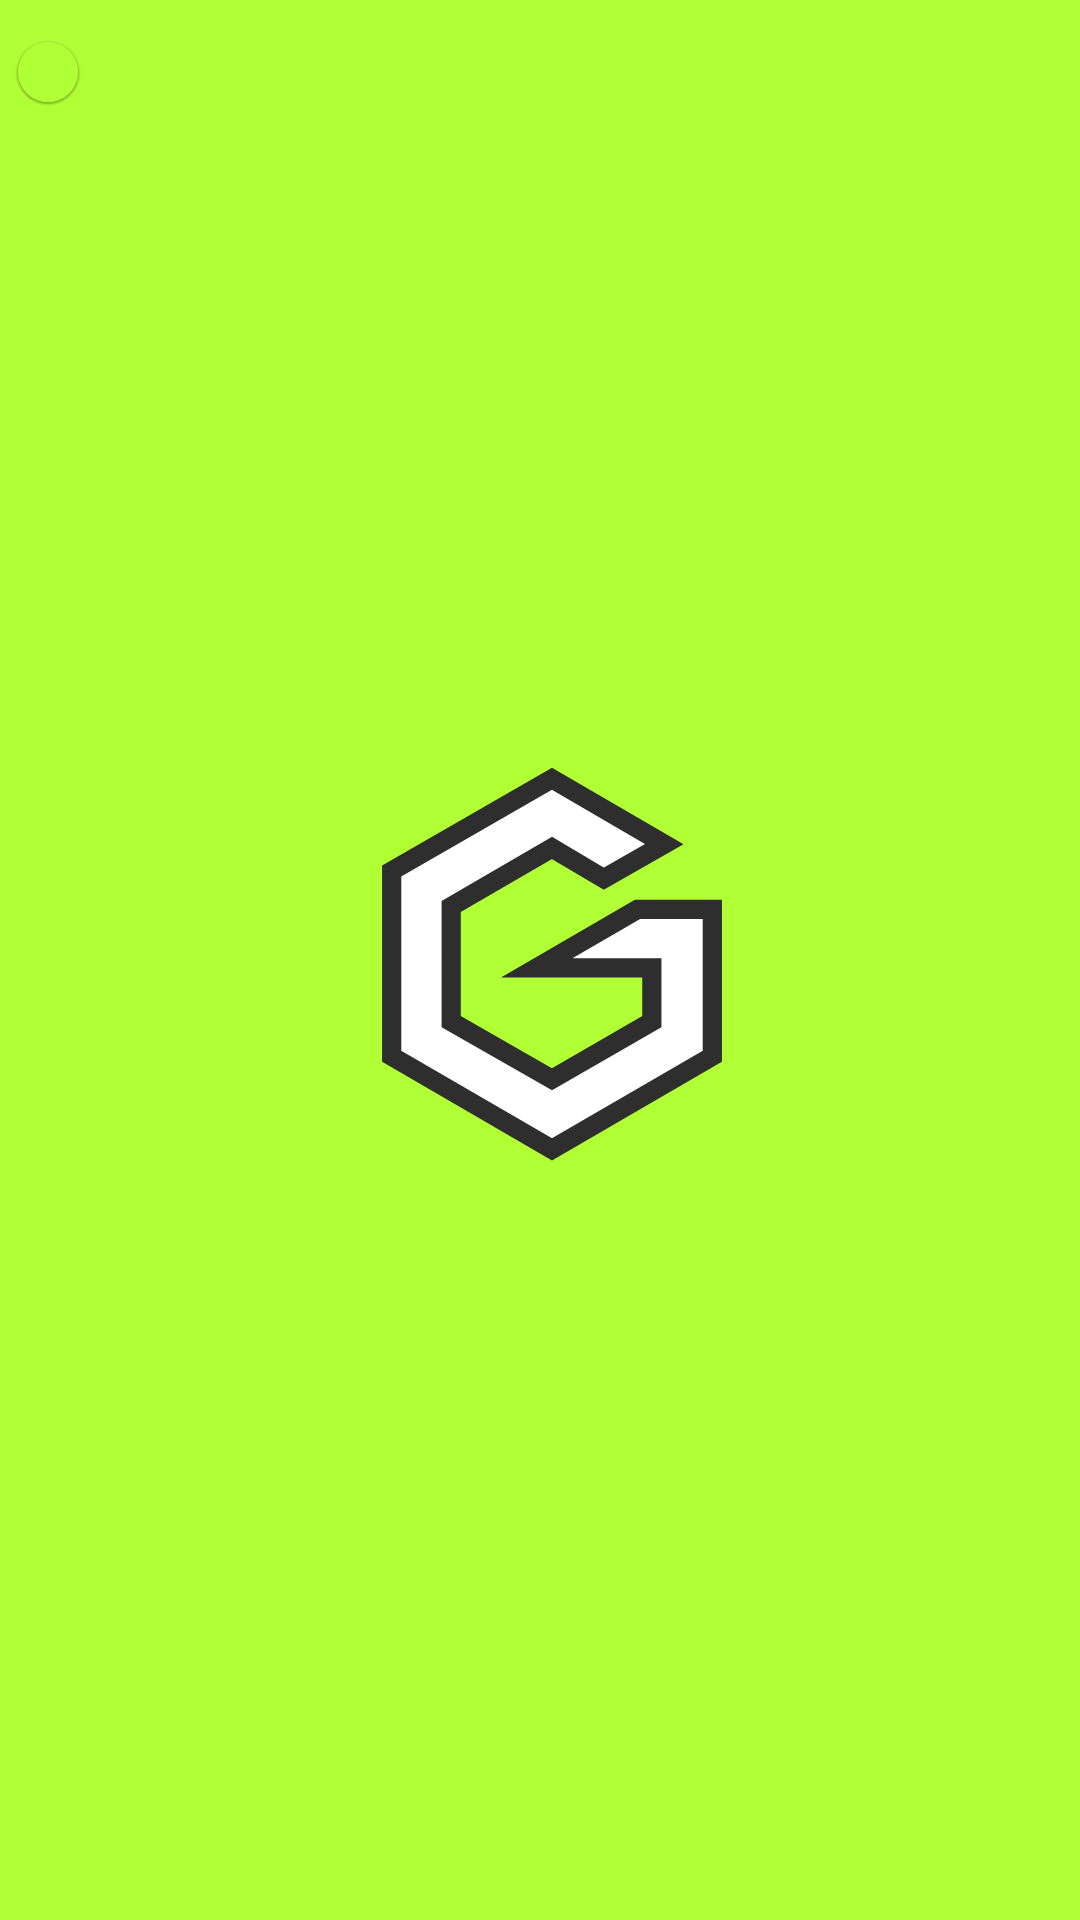

Here is an Android app screen rendered from its layout file. Give the layout XML and the strings, colors and styles it references.
<!-- AndroidManifest.xml: application theme Theme.GymBuddyWeightTracker.Launcher -->
<!-- res/layout/fragment_measurements.xml -->
<?xml version="1.0" encoding="utf-8"?>
<androidx.constraintlayout.widget.ConstraintLayout xmlns:android="http://schemas.android.com/apk/res/android"
    xmlns:app="http://schemas.android.com/apk/res-auto"
    xmlns:tools="http://schemas.android.com/tools"
    android:layout_width="match_parent"
    android:layout_height="match_parent"
    tools:context=".view.MeasurementsFragment">

    <androidx.constraintlayout.widget.Guideline
        android:id="@+id/heightLimiterMeasurementsFragment"
        android:layout_width="wrap_content"
        android:layout_height="wrap_content"
        android:orientation="horizontal"
        app:layout_constraintGuide_end="56dp" />

    <com.google.android.material.slider.Slider
        android:id="@+id/slider"
        android:layout_width="match_parent"
        app:labelBehavior="gone"
        android:layout_height="wrap_content"
        app:layout_constraintTop_toTopOf="parent"/>

    <androidx.recyclerview.widget.RecyclerView
        android:id="@+id/bodyPartsRV"
        android:layout_width="match_parent"
        android:layout_height="0dp"
        android:layout_marginBottom="5dp"
        android:fadingEdge="horizontal"
        android:fadingEdgeLength="30dp"
        android:fillViewport="false"
        android:clipToPadding="false"
        android:paddingBottom="48dp"
        app:layout_constraintBottom_toTopOf="@id/heightLimiterMeasurementsFragment"
        app:layout_constraintTop_toBottomOf="@id/slider"
        tools:listitem="@layout/item_list_body_part" />

    <View
        android:id="@+id/filler"
        android:layout_width="120dp"
        android:layout_height="0dp"
        android:background="@color/grey_700"
        android:visibility="gone"
        app:layout_constraintBottom_toBottomOf="parent"
        app:layout_constraintEnd_toEndOf="parent"
        app:layout_constraintStart_toStartOf="parent"
        app:layout_constraintTop_toBottomOf="@id/heightLimiterMeasurementsFragment" />

    <com.google.android.material.floatingactionbutton.ExtendedFloatingActionButton
        android:id="@+id/addBodyPart"
        style="@style/eFABStyle"
        android:visibility="gone"
        android:layout_width="wrap_content"
        android:layout_height="wrap_content"
        app:icon="@drawable/ic_add"
        app:layout_constraintBottom_toBottomOf="@id/heightLimiterMeasurementsFragment"
        app:layout_constraintEnd_toEndOf="parent"
        app:layout_constraintStart_toStartOf="parent"
        app:layout_constraintTop_toTopOf="@id/heightLimiterMeasurementsFragment" />

</androidx.constraintlayout.widget.ConstraintLayout>
<!-- res/layout/item_list_body_part.xml (included above) -->
<?xml version="1.0" encoding="utf-8"?>
<androidx.constraintlayout.widget.ConstraintLayout xmlns:android="http://schemas.android.com/apk/res/android"
    xmlns:app="http://schemas.android.com/apk/res-auto"
    xmlns:tools="http://schemas.android.com/tools"
    android:id="@+id/parentLayout"
    android:layout_width="match_parent"
    android:layout_height="wrap_content"
    android:padding="5dp">

    <com.google.android.material.card.MaterialCardView
        android:layout_width="match_parent"
        android:layout_height="match_parent"
        app:cardCornerRadius="10dp"
        app:cardBackgroundColor="@color/grey_500">

        <androidx.constraintlayout.widget.ConstraintLayout
            android:layout_width="match_parent"
            android:layout_height="match_parent"
            android:animateLayoutChanges="true">

            <TextView
                android:id="@+id/txtBodyPart"
                android:layout_width="wrap_content"
                android:layout_height="wrap_content"
                android:layout_marginStart="5dp"
                android:layout_marginTop="5dp"
                android:text="Body part"
                android:textColor="@color/lime_500"
                android:textSize="20dp"
                android:textStyle="bold"
                app:layout_constraintStart_toStartOf="parent"
                app:layout_constraintTop_toTopOf="parent" />

            <ImageView
                android:id="@+id/imgMenu"
                android:layout_width="0dp"
                android:layout_height="0dp"
                android:layout_marginStart="5dp"
                android:layout_marginTop="1dp"
                android:layout_marginEnd="10dp"
                android:visibility="gone"
                android:layout_marginBottom="1dp"
                android:background="?attr/selectableItemBackgroundBorderless"
                android:src="@drawable/ic_hexagon_triple_vertical"
                app:layout_constraintBottom_toBottomOf="@id/txtBodyPart"
                app:layout_constraintDimensionRatio="0.5"
                app:layout_constraintEnd_toEndOf="parent"
                app:layout_constraintTop_toTopOf="@id/txtBodyPart" />

            <androidx.recyclerview.widget.RecyclerView
                android:id="@+id/measurementsRV"
                android:layout_width="0dp"
                android:layout_height="wrap_content"
                android:orientation="horizontal"
                app:layout_constraintEnd_toStartOf="@id/divider"
                app:layout_constraintStart_toStartOf="parent"
                app:layout_constraintTop_toBottomOf="@id/txtBodyPart"
                tools:layoutManager="androidx.recyclerview.widget.LinearLayoutManager"
                tools:listitem="@layout/item_list_measurement" />

            <View
                android:id="@+id/divider"
                android:layout_width="1dp"
                android:layout_height="0dp"
                android:layout_marginEnd="10dp"
                android:background="@color/lime_500"
                app:layout_constraintBottom_toBottomOf="@id/measurementsRV"
                app:layout_constraintEnd_toStartOf="@id/imgAddMeasurement"
                app:layout_constraintStart_toEndOf="@id/measurementsRV"
                app:layout_constraintTop_toTopOf="@id/measurementsRV" />

            <ImageView
                android:id="@+id/imgAddMeasurement"
                android:layout_width="25dp"
                android:layout_height="25dp"
                android:layout_marginEnd="10dp"
                android:layout_marginBottom="5dp"
                android:background="?attr/selectableItemBackgroundBorderless"
                android:src="@drawable/ic_plus"
                app:layout_constraintBottom_toBottomOf="parent"
                app:layout_constraintEnd_toEndOf="parent"
                app:layout_constraintTop_toTopOf="@+id/divider" />

        </androidx.constraintlayout.widget.ConstraintLayout>


    </com.google.android.material.card.MaterialCardView>

</androidx.constraintlayout.widget.ConstraintLayout>
<!-- res/layout/item_list_measurement.xml (included above) -->
<?xml version="1.0" encoding="utf-8"?>
<androidx.cardview.widget.CardView xmlns:android="http://schemas.android.com/apk/res/android"
    xmlns:app="http://schemas.android.com/apk/res-auto"
    xmlns:tools="http://schemas.android.com/tools"
    android:layout_width="wrap_content"
    android:layout_height="wrap_content"
    android:padding="10dp"
    app:cardBackgroundColor="@color/grey_700"
    app:cardCornerRadius="10dp"
    app:cardElevation="10dp"
    android:layout_marginStart="5dp"
    android:layout_marginTop="5dp"
    android:layout_marginEnd="5dp"
    android:layout_marginBottom="5dp"
    android:id="@+id/parentMeasurement">

    <androidx.constraintlayout.widget.ConstraintLayout
        android:layout_width="match_parent"
        android:layout_height="match_parent"
        android:padding="5dp">

        <ImageView
            android:id="@+id/imgMeasurement"
            android:layout_width="20dp"
            android:layout_height="20dp"
            android:src="@drawable/ic_hexagon_triple"
            app:layout_constraintStart_toStartOf="parent"

            app:layout_constraintTop_toTopOf="parent" />

        <TextView
            android:id="@+id/txtMeasurement"
            android:layout_width="wrap_content"
            android:layout_height="wrap_content"
            android:layout_marginStart="5dp"
            android:text="10cm"
            android:textSize="20dp"
            app:layout_constraintBottom_toBottomOf="@id/imgMeasurement"
            app:layout_constraintStart_toEndOf="@id/imgMeasurement"
            app:layout_constraintTop_toTopOf="parent" />

        <TextView
            android:id="@+id/txtMeasurementDate"
            android:layout_width="wrap_content"
            android:layout_height="wrap_content"
            android:text="20.20.2020"
            app:layout_constraintEnd_toEndOf="parent"
            app:layout_constraintStart_toStartOf="parent"
            app:layout_constraintTop_toBottomOf="@id/txtMeasurement" />

    </androidx.constraintlayout.widget.ConstraintLayout>


</androidx.cardview.widget.CardView>
<!-- resources referenced by this layout -->
<resources>
  <color name="grey_500">#535353</color>
  <color name="grey_700">#2E2E2E</color>
  <color name="lime_500">#B1FF35</color>
  <!-- drawable ic_plus (drawable) -->
  <vector xmlns:android="http://schemas.android.com/apk/res/android"
      android:width="108dp"
      android:height="108dp"
      android:viewportWidth="108"
      android:viewportHeight="108">
  
    <path
        android:fillColor="@color/grey_700"
        android:pathData="M 29,10.7 L 79,10.7 104,54 79,97.3 29,97.3 4,54 z"
        android:strokeWidth="7"
        android:strokeColor="#FFB1FF35" />
  
  
    <group
        android:translateX="6"
        android:translateY="6"
        android:scaleX="4"
        android:scaleY="4"
        >
      <path
          android:strokeColor="#FFB1FF35"
          android:strokeWidth="4"
          android:pathData="M5,12 L 19,12 z"/>
  
      <path
        android:strokeColor="#FFB1FF35"
        android:strokeWidth="4"
        android:pathData="M12,5 L 12,19z"/>
  
    </group>
  </vector>
  <style name="eFABStyle" parent="Widget.MaterialComponents.ExtendedFloatingActionButton">
          <item name="strokeColor">@color/lime_500</item>
          <item name="strokeWidth">2dp</item>
          <item name="backgroundTint">#212121</item>
          <item name="android:textColor">@color/grey_200</item>
          <item name="rippleColor">@color/lime_500</item>
          <item name="iconTint">@color/white</item>
      </style>
  <style name="Theme.GymBuddyWeightTracker.Launcher">
          <item name="android:windowBackground">@drawable/launch_screen</item>
      </style>
  <color name="grey_200">#9A9A9A</color>
  <color name="white">#FFFFFFFF</color>
  <!-- drawable launch_screen (drawable) -->
  <?xml version="1.0" encoding="utf-8"?>
  <layer-list xmlns:android="http://schemas.android.com/apk/res/android">
  
      <item android:drawable="@color/lime_500"/>
      <item android:drawable="@drawable/ic_splash_icon"
          android:gravity="center"/>
  
  </layer-list>
  <!-- drawable ic_splash_icon (drawable) -->
  <?xml version="1.0" encoding="utf-8"?>
  <vector xmlns:android="http://schemas.android.com/apk/res/android"
      xmlns:aapt="http://schemas.android.com/aapt"
      android:width="216dp"
      android:height="216dp"
      android:viewportWidth="108"
      android:viewportHeight="108">
  
      <group
          android:scaleY="1.6"
          android:scaleX="1.6"
          android:translateY="-5"
          android:translateX="-16">
          <path
              android:strokeColor="#2e2e2e"
              android:strokeWidth="2"
              android:fillColor="#ffffff"
              android:pathData="M 28.3,27.6 L 45,18 56.7,24.8 50.4,28.4 45,25.2 34.5,31.3 34.5,43.3 45,49.3 55.4,43.3 55.4,37.7 43.4,37.7 53.9,31.6 61.7,31.6 61.7,46.9 45,56.6 28.3,46.9 z" />
  
      </group>
  
  
  
  
  
  
  
  
  
  
  
  
  
  
  
  
  
  
  
  
  </vector>
</resources>
